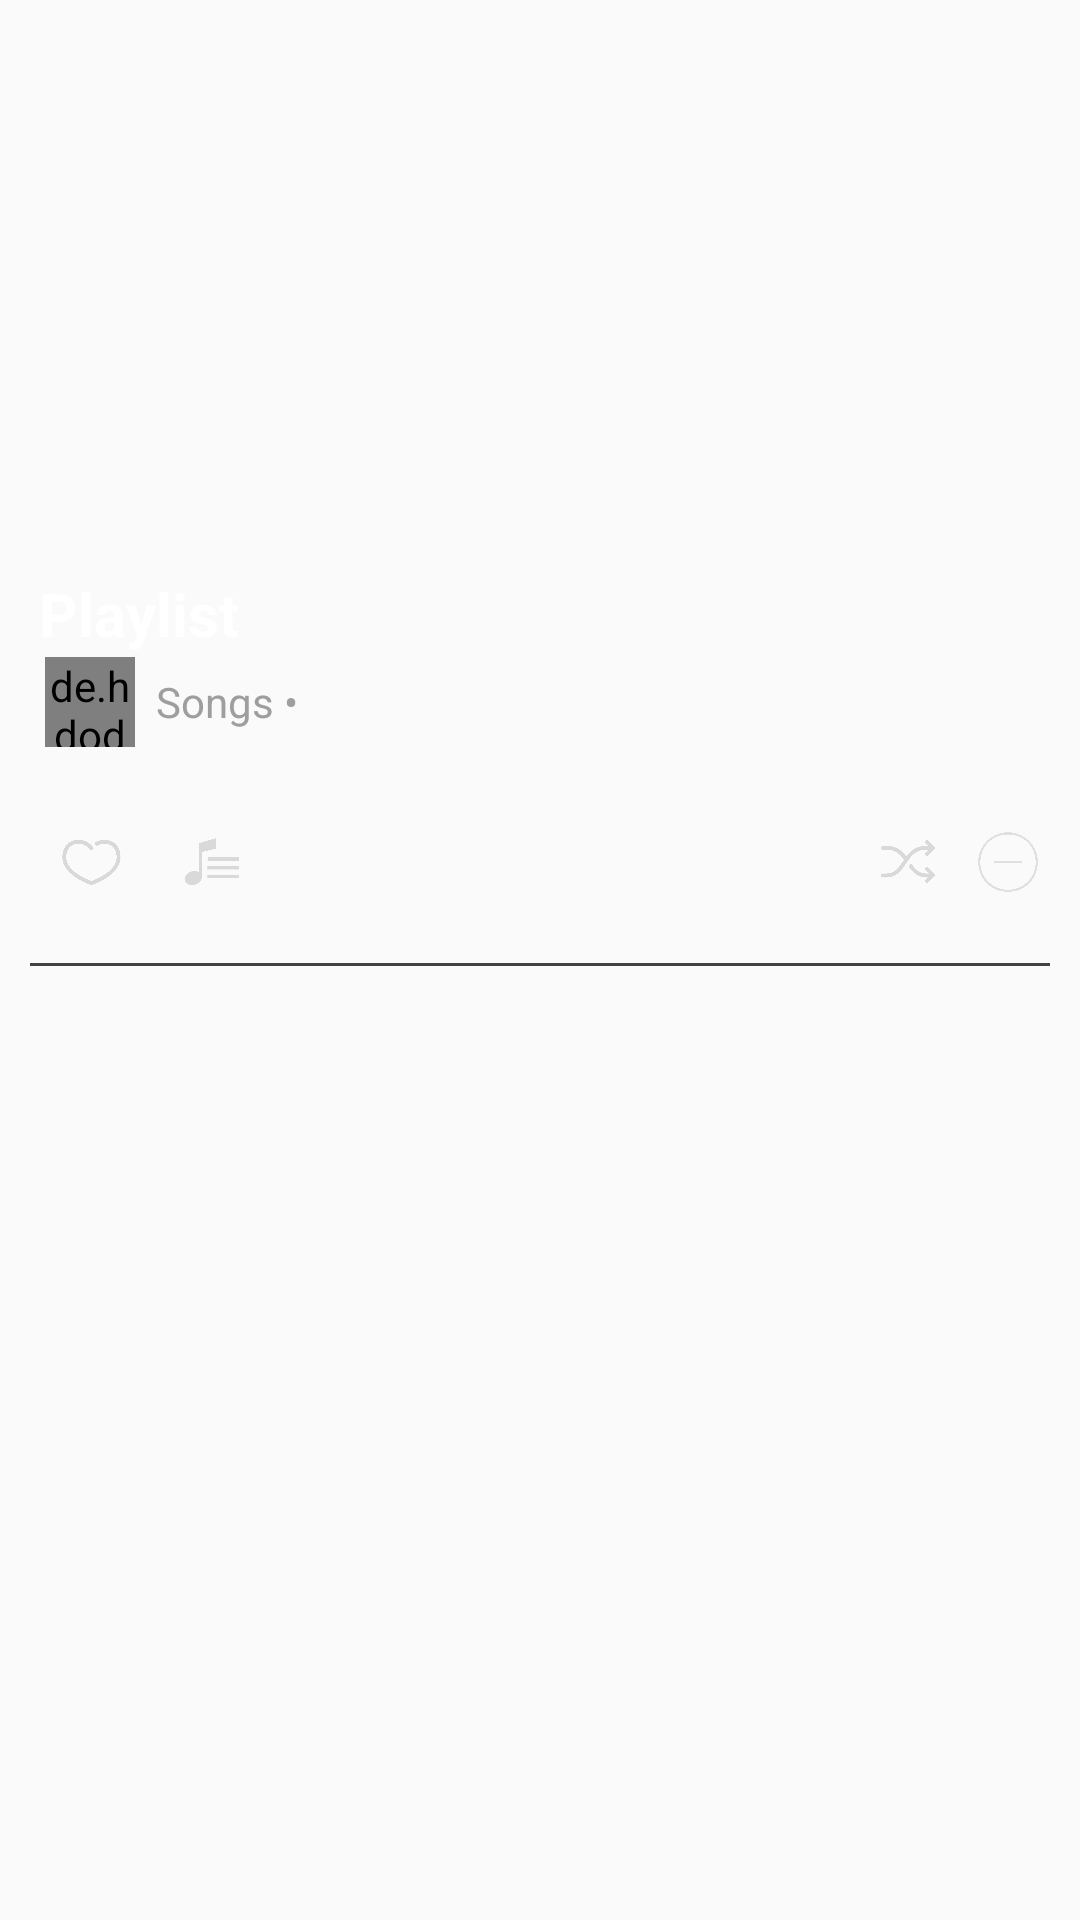

Here is an Android app screen rendered from its layout file. Give the layout XML and the strings, colors and styles it references.
<!-- AndroidManifest.xml: application theme AppTheme -->
<!-- res/layout/playlist_item_views_fragment.xml -->
<com.google.android.material.circularreveal.CircularRevealLinearLayout xmlns:android="http://schemas.android.com/apk/res/android"
    android:layout_width="match_parent"
    android:layout_height="match_parent"
    android:orientation="vertical">
	<com.google.android.material.circularreveal.CircularRevealLinearLayout
		android:id="@+id/linear1"
		android:layout_width="match_parent"
		android:layout_height="match_parent"
		android:orientation="vertical"
		android:weightSum="100">
		<com.google.android.material.circularreveal.CircularRevealLinearLayout
			android:id="@+id/linear194"
			android:layout_width="match_parent"
			android:layout_height="wrap_content"
			android:orientation="vertical">
			<com.google.android.material.circularreveal.CircularRevealLinearLayout
				android:id="@+id/linear117"
				android:layout_width="match_parent"
				android:layout_height="wrap_content"
				android:orientation="vertical">
				<com.google.android.material.circularreveal.CircularRevealLinearLayout
					android:id="@+id/linear198"
					android:layout_width="match_parent"
					android:layout_height="180dp"
					android:orientation="horizontal">
					<com.google.android.material.imageview.ShapeableImageView
						android:id="@+id/imageview33"
						android:layout_width="match_parent"
						android:layout_height="180dp"
						android:src="@drawable/mainsignin_background"
						android:scaleType="centerCrop" />
				</com.google.android.material.circularreveal.CircularRevealLinearLayout>
				<com.google.android.material.circularreveal.CircularRevealLinearLayout
					android:id="@+id/linear4"
					android:layout_width="match_parent"
					android:layout_height="wrap_content"
					android:layout_marginTop="10dp"
					android:orientation="horizontal"
					android:layout_gravity="center_horizontal|center_vertical">
					<com.google.android.material.textview.MaterialTextView
						android:id="@+id/textview1"
						android:layout_width="wrap_content"
						android:layout_height="wrap_content"
						android:padding="1dp"
						android:text="@string/playlist"
						android:textSize="20sp"
						android:textStyle="bold"
						android:textColor="#FFFFFF"
						android:translationX="12.0dp" />
				</com.google.android.material.circularreveal.CircularRevealLinearLayout>
			</com.google.android.material.circularreveal.CircularRevealLinearLayout>
			<com.google.android.material.circularreveal.CircularRevealLinearLayout
				android:id="@+id/linear206"
				android:layout_width="match_parent"
				android:layout_height="wrap_content"
				android:gravity="center_vertical"
				android:orientation="horizontal">
				<de.hdodenhof.circleimageview.CircleImageView
					android:id="@+id/circleimageview2"
					android:layout_width="30dp"
					android:layout_height="30dp"
					android:src="@drawable/favorites_red"
					android:translationX="15.0dp" />
				<com.google.android.material.textview.MaterialTextView
					android:id="@+id/textview2"
					android:layout_width="wrap_content"
					android:layout_height="wrap_content"
					android:layout_marginStart="8dp"
					android:paddingStart="2dp"
					android:paddingTop="2dp"
					android:paddingBottom="2dp"
					android:text="@string/so"
					android:textSize="14sp"
					android:textColor="#9E9E9E"
					android:translationX="12.0dp" />
				<com.google.android.material.textview.MaterialTextView
					android:id="@+id/textview3"
					android:layout_width="wrap_content"
					android:layout_height="wrap_content"
					android:paddingTop="8dp"
					android:paddingBottom="8dp"
					android:text="@string/_0"
					android:visibility="gone"
					android:textSize="14sp"
					android:textColor="#9E9E9E"
					android:translationX="15.0dp" />
			</com.google.android.material.circularreveal.CircularRevealLinearLayout>
			<com.google.android.material.circularreveal.CircularRevealLinearLayout
				android:id="@+id/linear207"
				android:layout_width="match_parent"
				android:layout_height="wrap_content"
				android:padding="1dp"
				android:gravity="left|center_vertical"
				android:orientation="horizontal">
				<com.google.android.material.circularreveal.CircularRevealLinearLayout
					android:id="@+id/linear2"
					android:layout_width="match_parent"
					android:layout_height="wrap_content"
					android:gravity="right|center_vertical"
					android:orientation="horizontal"
					android:layout_gravity="right|center_vertical" />
			</com.google.android.material.circularreveal.CircularRevealLinearLayout>
			<com.google.android.material.circularreveal.CircularRevealLinearLayout
				android:id="@+id/linear3"
				android:layout_width="match_parent"
				android:layout_height="65dp"
				android:layout_marginStart="5dp"
				android:paddingLeft="8dp"
				android:paddingTop="8dp"
				android:paddingRight="8dp"
				android:gravity="left|center_vertical"
				android:orientation="horizontal"
				android:layout_gravity="left">
				<com.google.android.material.imageview.ShapeableImageView
					android:id="@+id/imageview32"
					android:layout_width="35dp"
					android:layout_height="35dp"
					android:layout_marginEnd="5dp"
					android:src="@drawable/favorites_grey"
					android:scaleType="fitXY" />
				<com.google.android.material.imageview.ShapeableImageView
					android:id="@+id/imageview2"
					android:layout_width="35dp"
					android:layout_height="35dp"
					android:src="@drawable/playlist_grey"
					android:scaleType="centerCrop" />
				<com.google.android.material.circularreveal.CircularRevealLinearLayout
					android:id="@+id/linear5"
					android:layout_width="match_parent"
					android:layout_height="wrap_content"
					android:gravity="right|center_vertical"
					android:orientation="horizontal"
					android:layout_gravity="center_horizontal|center_vertical">
					<com.google.android.material.imageview.ShapeableImageView
						android:id="@+id/imageview31"
						android:layout_width="35dp"
						android:layout_height="35dp"
						android:src="@drawable/shuffle_song"
						android:scaleType="fitXY" />
					<com.google.android.material.imageview.ShapeableImageView
						android:id="@+id/delete"
						android:layout_width="32dp"
						android:layout_height="32dp"
						android:src="@drawable/remove"
						android:scaleType="fitXY" />
				</com.google.android.material.circularreveal.CircularRevealLinearLayout>
			</com.google.android.material.circularreveal.CircularRevealLinearLayout>
			<com.google.android.material.circularreveal.CircularRevealLinearLayout
				android:id="@+id/linear118"
				android:layout_width="match_parent"
				android:layout_height="1dp"
				android:layout_marginLeft="10dp"
				android:layout_marginTop="5dp"
				android:layout_marginRight="10dp"
				android:background="#424242"
				android:orientation="horizontal" />
		</com.google.android.material.circularreveal.CircularRevealLinearLayout>
		<androidx.recyclerview.widget.RecyclerView
			android:id="@+id/recyclerview1"
			android:layout_width="match_parent"
			android:layout_height="wrap_content"
			android:padding="8dp"
			 />
	</com.google.android.material.circularreveal.CircularRevealLinearLayout>
</com.google.android.material.circularreveal.CircularRevealLinearLayout>
<!-- resources referenced by this layout -->
<resources>
  <!-- drawable favorites_grey: png bitmap (drawable-xhdpi, 9455 bytes) -->
  <!-- drawable favorites_red: png bitmap (drawable-xhdpi, 3254 bytes) -->
  <!-- drawable playlist_grey: png bitmap (drawable-xhdpi, 4075 bytes) -->
  <!-- drawable remove: png bitmap (drawable, 43010 bytes) -->
  <!-- drawable shuffle_song: png bitmap (drawable, 8472 bytes) -->
  <string name="_0">0</string>
  <string name="playlist">Playlist</string>
  <string name="so">Songs •</string>
  <style name="AppTheme" parent="Theme.MaterialComponents.Light.NoActionBar.Bridge">
  		<item name="colorPrimary">@color/colorPrimary</item>
  		<item name="colorPrimaryDark">@color/colorPrimaryDark</item>
  		<item name="colorAccent">@color/colorAccent</item>
  		<item name="colorControlHighlight">@color/colorControlHighlight</item>
  		<item name="colorControlNormal">@color/colorControlNormal</item>
  	</style>
  <color name="colorPrimary">#FFFFFF</color>
  <color name="colorPrimaryDark">#F50057</color>
  <color name="colorAccent">#F50057</color>
  <color name="colorControlHighlight">#FFFFFF</color>
  <color name="colorControlNormal">#F50057</color>
</resources>
